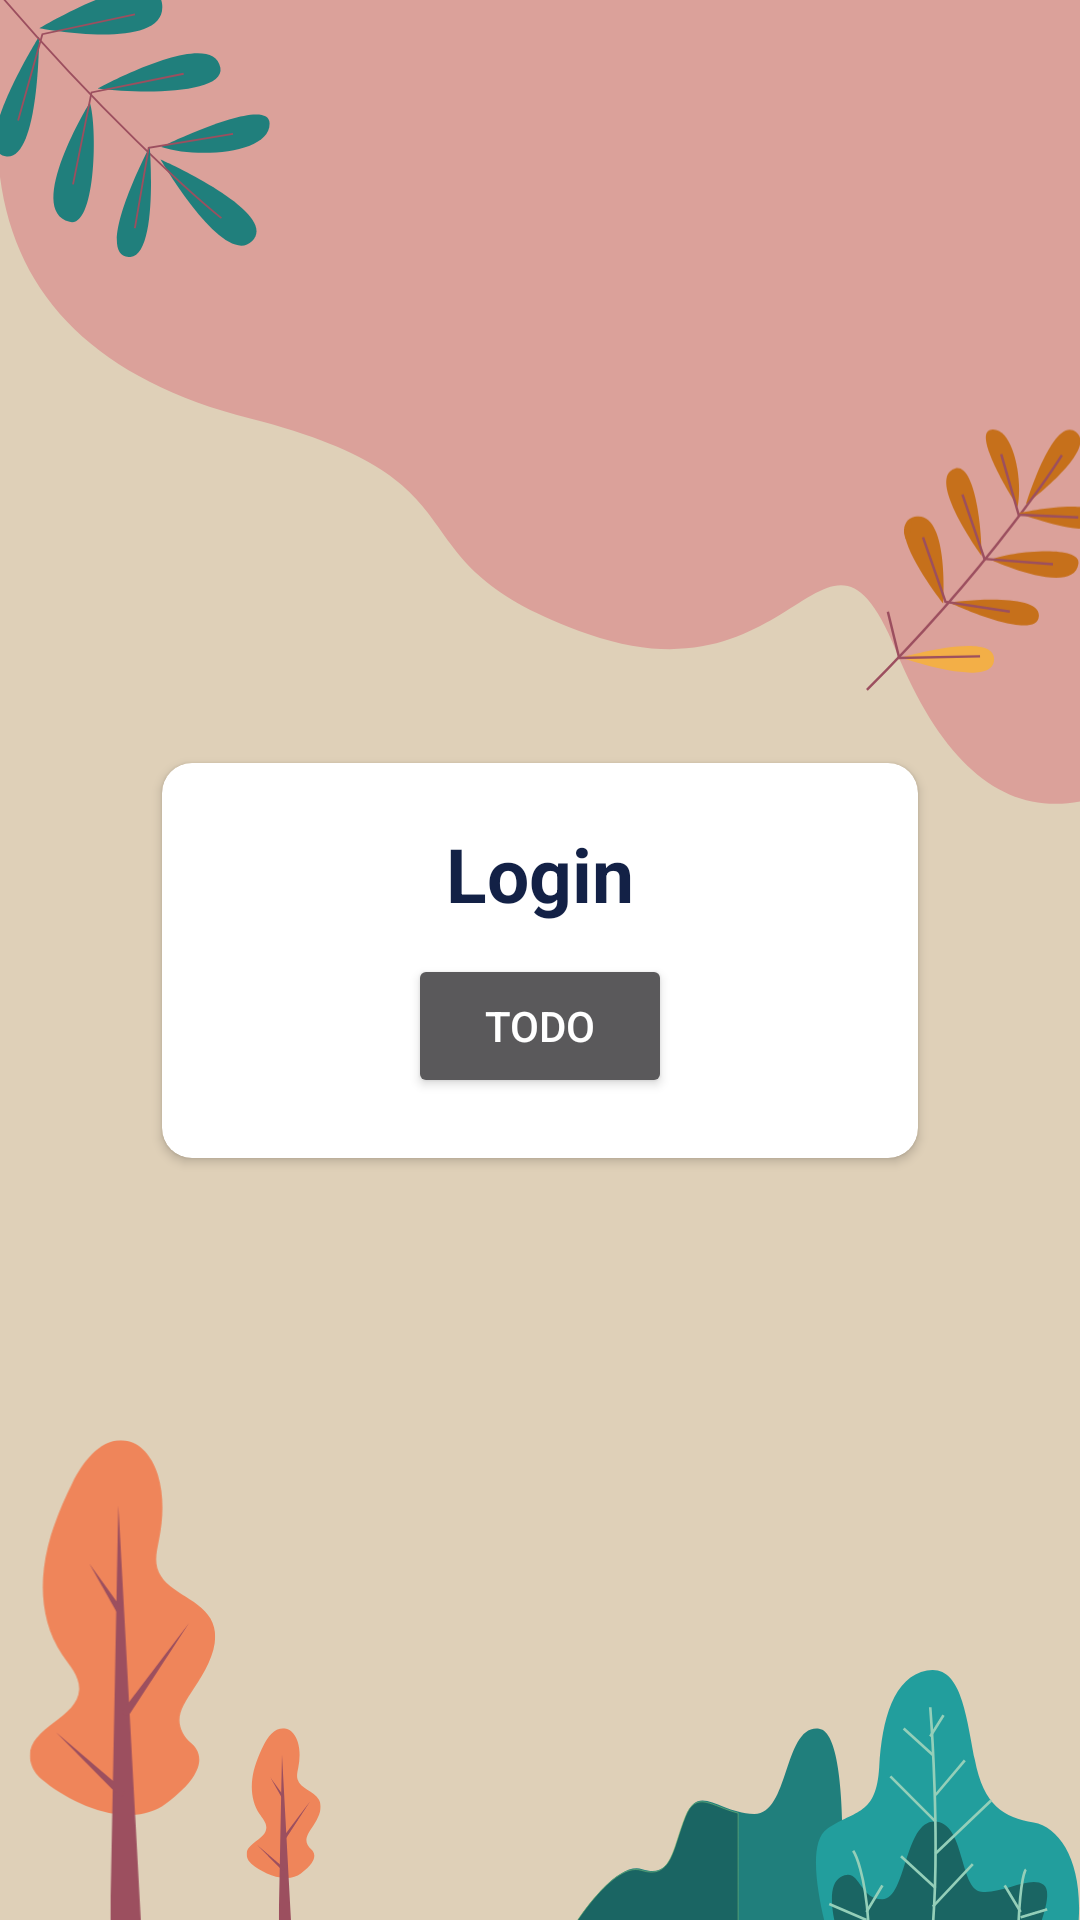

This screen was rendered from an Android layout file. Write that file and the resources it references.
<!-- AndroidManifest.xml: activity theme IntroTheme -->
<!-- res/layout/activity_intro.xml -->
<?xml version="1.0" encoding="utf-8"?>
<androidx.constraintlayout.widget.ConstraintLayout xmlns:android="http://schemas.android.com/apk/res/android"
    xmlns:app="http://schemas.android.com/apk/res-auto"
    android:layout_width="match_parent"
    android:layout_height="match_parent">

    <include layout="@layout/activity_intro_bg" />

    <androidx.constraintlayout.widget.Guideline
        android:id="@+id/intro_content_horizontal_guideline_start"
        android:layout_width="wrap_content"
        android:layout_height="wrap_content"
        android:orientation="vertical"
        app:layout_constraintGuide_percent="0.15" />

    <androidx.constraintlayout.widget.Guideline
        android:id="@+id/intro_content_horizontal_guideline_end"
        android:layout_width="wrap_content"
        android:layout_height="wrap_content"
        android:orientation="vertical"
        app:layout_constraintGuide_percent="0.85" />

    <androidx.cardview.widget.CardView
        android:layout_width="0dp"
        android:layout_height="wrap_content"
        app:cardBackgroundColor="@color/intro_content_background"
        app:cardCornerRadius="10dp"
        app:layout_constraintBottom_toBottomOf="parent"
        app:layout_constraintEnd_toEndOf="@id/intro_content_horizontal_guideline_end"
        app:layout_constraintStart_toStartOf="@id/intro_content_horizontal_guideline_start"
        app:layout_constraintTop_toTopOf="parent">

        <LinearLayout
            android:layout_width="match_parent"
            android:layout_height="wrap_content"
            android:layout_margin="20dp"
            android:baselineAligned="false"
            android:orientation="vertical">

            <TextView
                android:layout_width="match_parent"
                android:layout_height="wrap_content"
                android:gravity="center"
                android:text="@string/intro_login_title"
                android:textColor="@color/colorPrimary"
                android:textSize="25sp"
                android:textStyle="bold" />

            <Button
                android:id="@+id/intro_login_button"
                android:layout_width="wrap_content"
                android:layout_height="wrap_content"
                android:layout_gravity="center"
                android:layout_marginTop="10dp"
                android:text="TODO" />

        </LinearLayout>

    </androidx.cardview.widget.CardView>

</androidx.constraintlayout.widget.ConstraintLayout>
<!-- res/layout/activity_intro_bg.xml (included above) -->
<?xml version="1.0" encoding="utf-8"?>
<merge xmlns:android="http://schemas.android.com/apk/res/android"
    xmlns:app="http://schemas.android.com/apk/res-auto"
    xmlns:tools="http://schemas.android.com/tools"
    tools:showIn="@layout/activity_intro">

    <androidx.appcompat.widget.AppCompatImageView
        android:id="@+id/intro_bg_shape"
        android:layout_width="0dp"
        android:layout_height="0dp"
        android:scaleType="fitXY"
        app:layout_constraintEnd_toEndOf="parent"
        app:layout_constraintHeight_percent="0.42"
        app:layout_constraintStart_toStartOf="parent"
        app:layout_constraintTop_toTopOf="parent"
        app:srcCompat="@drawable/ic_intro_path" />

    <androidx.constraintlayout.widget.Guideline
        android:id="@+id/intro_bg_leaf1_top_guideline"
        android:layout_width="wrap_content"
        android:layout_height="wrap_content"
        android:orientation="horizontal"
        app:layout_constraintGuide_percent="0.15" />

    <androidx.constraintlayout.widget.Guideline
        android:id="@+id/intro_bg_leaf1_end_guideline"
        android:layout_width="wrap_content"
        android:layout_height="wrap_content"
        android:orientation="vertical"
        app:layout_constraintGuide_percent="0.8" />

    <androidx.appcompat.widget.AppCompatImageView
        android:id="@+id/intro_bg_leaf1"
        android:layout_width="0dp"
        android:layout_height="0dp"
        android:scaleType="fitStart"
        app:layout_constraintHeight_percent="0.2"
        app:layout_constraintStart_toStartOf="parent"
        app:layout_constraintTop_toTopOf="parent"
        app:layout_constraintWidth_percent="0.25"
        app:srcCompat="@drawable/ic_intro_leaf1" />

    <androidx.constraintlayout.widget.Guideline
        android:id="@+id/intro_bg_leaf2_top_guideline"
        android:layout_width="wrap_content"
        android:layout_height="wrap_content"
        android:orientation="horizontal"
        app:layout_constraintGuide_percent="0.15" />

    <androidx.constraintlayout.widget.Guideline
        android:id="@+id/intro_bg_leaf2_end_guideline"
        android:layout_width="wrap_content"
        android:layout_height="wrap_content"
        android:orientation="vertical"
        app:layout_constraintGuide_percent="0.8" />

    <androidx.appcompat.widget.AppCompatImageView
        android:id="@+id/intro_bg_leaf2"
        android:layout_width="0dp"
        android:layout_height="0dp"
        android:scaleType="fitEnd"
        app:layout_constraintBottom_toBottomOf="@id/intro_bg_shape"
        app:layout_constraintHeight_percent="0.15"
        app:layout_constraintStart_toStartOf="@id/intro_bg_leaf2_end_guideline"
        app:layout_constraintTop_toTopOf="@id/intro_bg_leaf2_top_guideline"
        app:layout_constraintWidth_percent="0.22"
        app:srcCompat="@drawable/ic_intro_leaf2" />

    <androidx.appcompat.widget.AppCompatImageView
        android:id="@+id/intro_bg_tree1"
        android:layout_width="0dp"
        android:layout_height="0dp"
        android:scaleType="fitEnd"
        app:layout_constraintBottom_toBottomOf="parent"
        app:layout_constraintHeight_percent="0.25"
        app:layout_constraintStart_toStartOf="parent"
        app:layout_constraintWidth_percent="0.20"
        app:srcCompat="@drawable/ic_intro_tree" />

    <androidx.appcompat.widget.AppCompatImageView
        android:id="@+id/intro_bg_tree2"
        android:layout_width="0dp"
        android:layout_height="0dp"
        android:layout_marginStart="10dp"
        android:layout_marginEnd="10dp"
        android:scaleType="fitStart"
        app:layout_constraintBottom_toBottomOf="parent"
        app:layout_constraintEnd_toStartOf="@id/intro_bg_grass"
        app:layout_constraintHeight_percent="0.10"
        app:layout_constraintStart_toEndOf="@id/intro_bg_tree1"
        app:srcCompat="@drawable/ic_intro_tree" />

    <androidx.appcompat.widget.AppCompatImageView
        android:id="@+id/intro_bg_grass"
        android:layout_width="0dp"
        android:layout_height="0dp"
        android:scaleType="fitEnd"
        app:layout_constraintBottom_toBottomOf="parent"
        app:layout_constraintEnd_toEndOf="parent"
        app:layout_constraintHeight_percent="0.13"
        app:layout_constraintWidth_percent="0.5"
        app:srcCompat="@drawable/ic_intro_grass" />

</merge>
<!-- resources referenced by this layout -->
<resources>
  <color name="colorPrimary">#132146</color>
  <color name="intro_content_background">#FFFFFF</color>
  <!-- drawable ic_intro_grass: vector/xml drawable (drawable, 4956 chars, omitted) -->
  <!-- drawable ic_intro_leaf1: vector/xml drawable (drawable, 3769 chars, omitted) -->
  <!-- drawable ic_intro_leaf2: vector/xml drawable (drawable, 3742 chars, omitted) -->
  <!-- drawable ic_intro_path (drawable) -->
  <vector xmlns:android="http://schemas.android.com/apk/res/android"
      android:width="374dp"
      android:height="344dp"
      android:viewportWidth="374"
      android:viewportHeight="344">
    <path
        android:pathData="M-1,55.639C-1.117,119.186 28.105,160.19 86.667,178.651C174.511,206.341 131.032,239.392 203.835,270.656C276.638,301.92 285.933,204.555 310.331,277.802C326.596,326.633 347.82,348.071 374,342.116L374,0L-1,0L-1,55.639Z"
        android:strokeWidth="1"
        android:fillColor="#DBA19A"
        android:fillType="evenOdd"
        android:strokeColor="#00000000"/>
  </vector>
  <!-- drawable ic_intro_tree: vector/xml drawable (drawable, 2724 chars, omitted) -->
  <string name="intro_login_title">Login</string>
  <style name="IntroTheme" parent="Theme.AppCompat.NoActionBar">
          <item name="colorPrimary">@color/colorPrimary</item>
          <item name="colorPrimaryDark">@color/colorPrimaryDark</item>
          <item name="colorAccent">@color/colorAccent</item>
          <item name="android:windowBackground">@color/intro_background</item>
          <item name="android:windowTranslucentStatus">true</item>
      </style>
  <color name="colorPrimaryDark">#0C1733</color>
  <color name="colorAccent">#FFB900</color>
  <color name="intro_background">#DFD0B8</color>
</resources>
